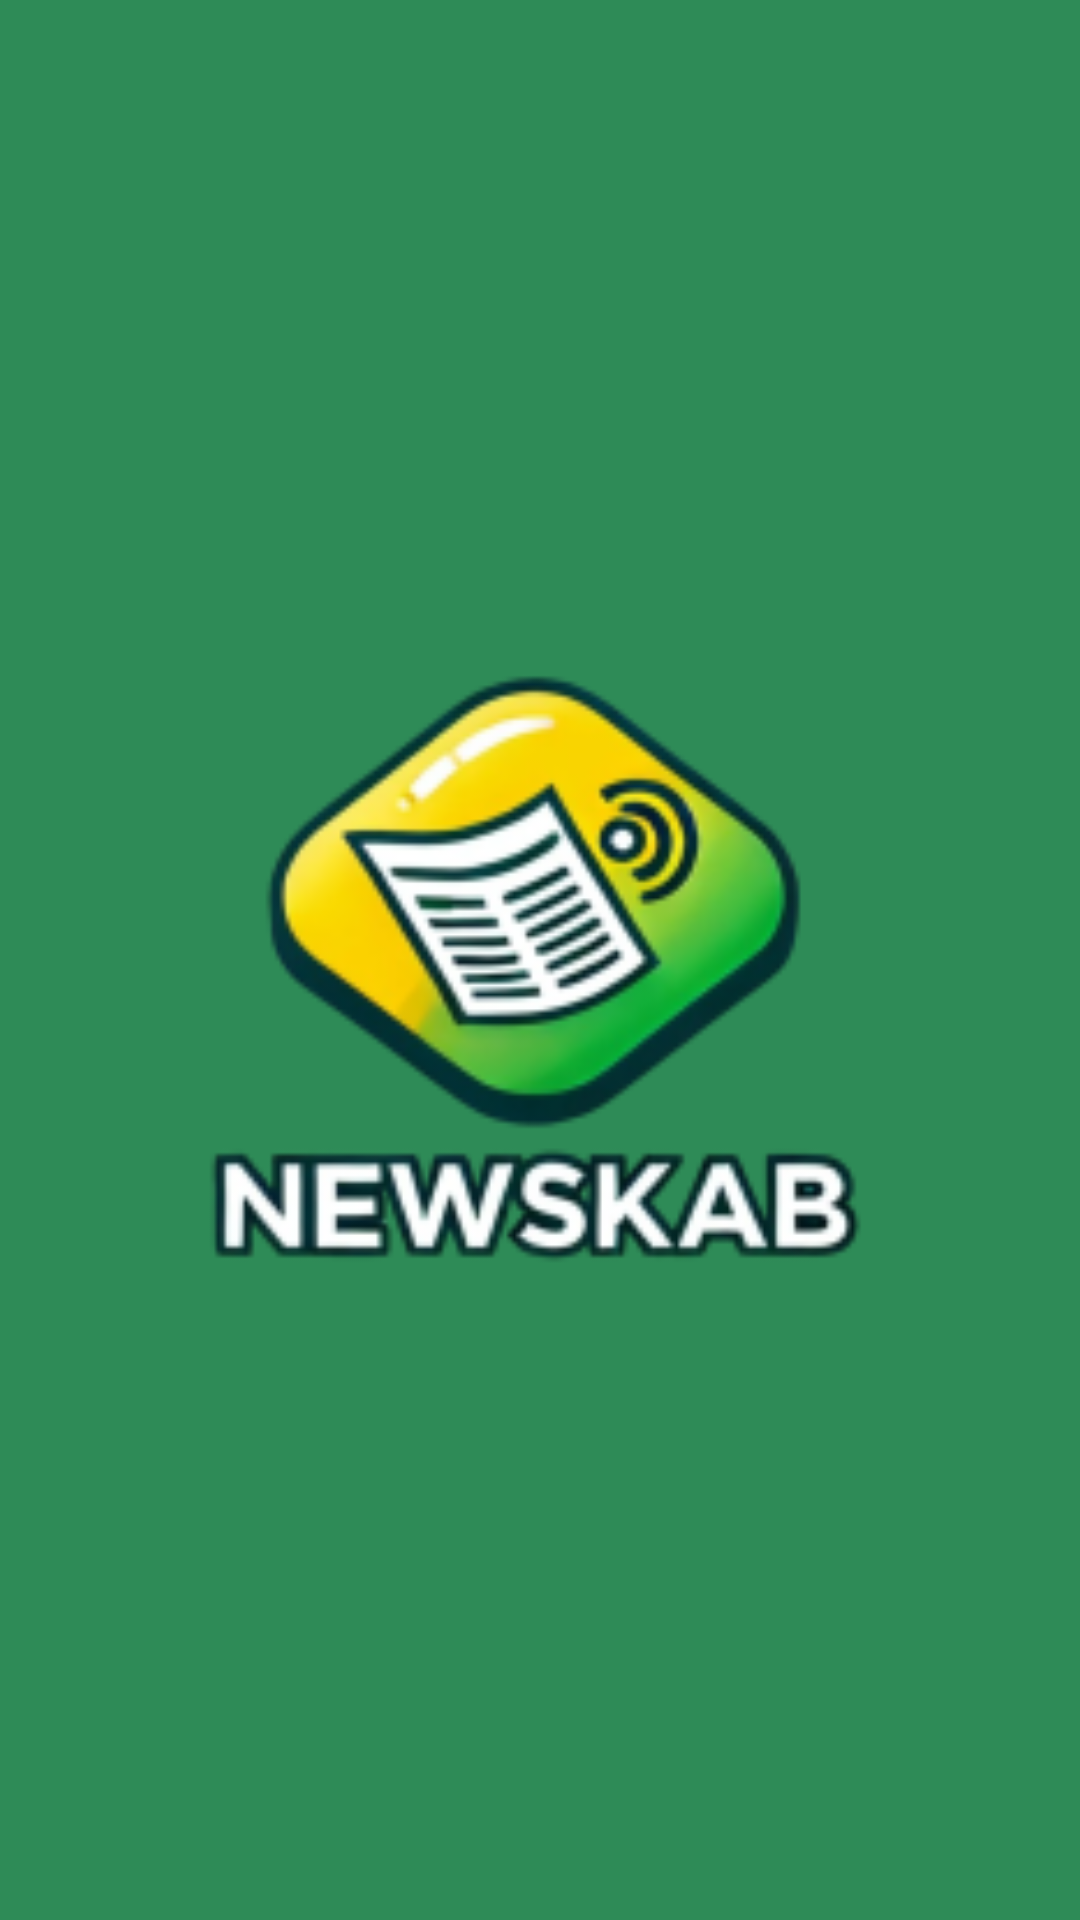

Produce the Android XML layout that renders to this screen, including the resource entries it uses.
<!-- AndroidManifest.xml: application theme Theme.NewsKab -->
<!-- res/layout/activity_splash.xml -->
<?xml version="1.0" encoding="utf-8"?>
<LinearLayout xmlns:android="http://schemas.android.com/apk/res/android"
    xmlns:tools="http://schemas.android.com/tools"
    android:layout_width="match_parent"
    android:layout_height="match_parent"
    android:gravity="center"
    android:orientation="vertical"
    android:background="@color/green_primary"
    tools:context=".ui.SplashActivity">

    <ImageView
        android:layout_width="500dp"
        android:layout_height="500dp"
        android:src="@mipmap/ic_launcher_foreground" />
</LinearLayout>
<!-- resources referenced by this layout -->
<resources>
  <color name="green_primary">#2E8B57</color>
  <!-- mipmap ic_launcher_foreground: webp bitmap (mipmap-hdpi, 7130 bytes) -->
  <style name="Theme.NewsKab" parent="Theme.MaterialComponents.DayNight.DarkActionBar">
          
          <item name="colorPrimary">@color/yellow_primary</item>
          <item name="colorPrimaryVariant">@color/yellow_variant</item>
          <item name="colorOnPrimary">@color/white</item>
  
          
          <item name="colorSecondary">@color/green_primary</item>
          <item name="colorSecondaryVariant">@color/green_variant</item>
          <item name="colorOnSecondary">@color/white</item>
  
          
          <item name="android:statusBarColor" tools:targetApi="l">?attr/colorPrimaryVariant</item>
  
          
      </style>
  <color name="yellow_primary">#D4A017</color>
  <color name="yellow_variant">#B8860B</color>
  <color name="white">#FFFFFF</color>
  <color name="green_variant">#236B44</color>
</resources>
